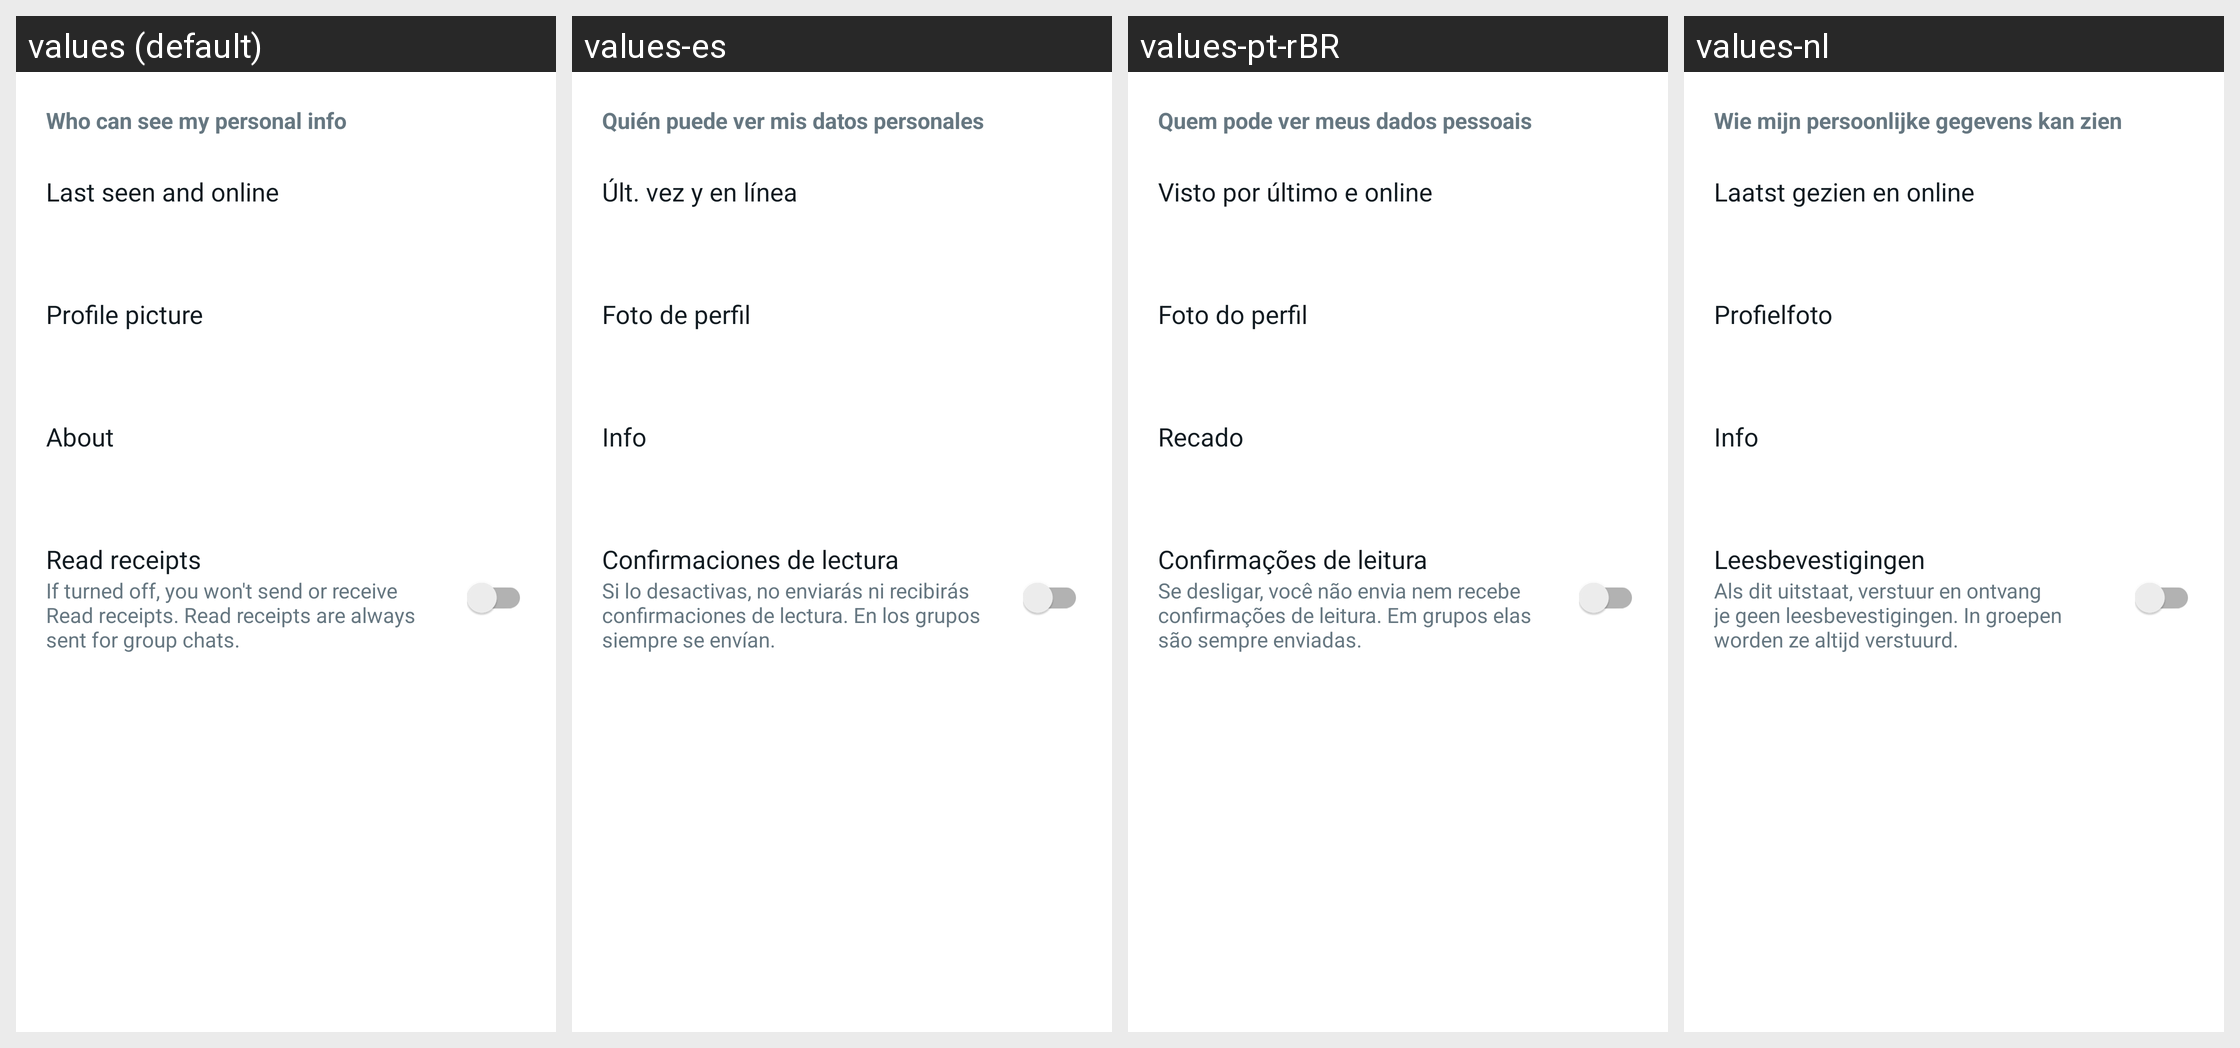

Locale-by-locale string values for the Android screen shown in this grid:
Android screen res/layout/activity_privacy.xml rendered under 4 locales, left to right: values (default), values-es, values-pt-rBR, values-nl. Device: Nexus 5 (rendered at 1080×1920; each locale shown at half size, 540×960, under a caption strip naming it); theme Theme.UniChat.
Other locales in the repository, not shown: values-de, values-fr, values-it, values-pl, values-ru, values-tr, values-uk, values-zh-rCN.
Strings drawn on this screen, with the default value and each locale's value (text and hints the layout hard-codes, and strings that could not be matched under every locale, appear in the picture but are not listed):

privacy_personal_info
  values: Who can see my personal info
  values-es: Quién puede ver mis datos personales
  values-pt-rBR: Quem pode ver meus dados pessoais
  values-nl: Wie mijn persoonlijke gegevens kan zien

privacy_last_seen_online
  values: Last seen and online
  values-es: Últ. vez y en línea
  values-pt-rBR: Visto por último e online
  values-nl: Laatst gezien en online

privacy_profile_photo
  values: Profile picture
  values-es: Foto de perfil
  values-pt-rBR: Foto do perfil
  values-nl: Profielfoto

privacy_about
  values: About
  values-es: Info
  values-pt-rBR: Recado
  values-nl: Info

privacy_read_receipts
  values: Read receipts
  values-es: Confirmaciones de lectura
  values-pt-rBR: Confirmações de leitura
  values-nl: Leesbevestigingen

privacy_read_receipts_desc
  values: If turned off, you won't send or receive Read receipts. Read receipts are always sent for group chats.
  values-es: Si lo desactivas, no enviarás ni recibirás confirmaciones de lectura. En los grupos siempre se envían.
  values-pt-rBR: Se desligar, você não envia nem recebe confirmações de leitura. Em grupos elas são sempre enviadas.
  values-nl: Als dit uitstaat, verstuur en ontvang je geen leesbevestigingen. In groepen worden ze altijd verstuurd.
